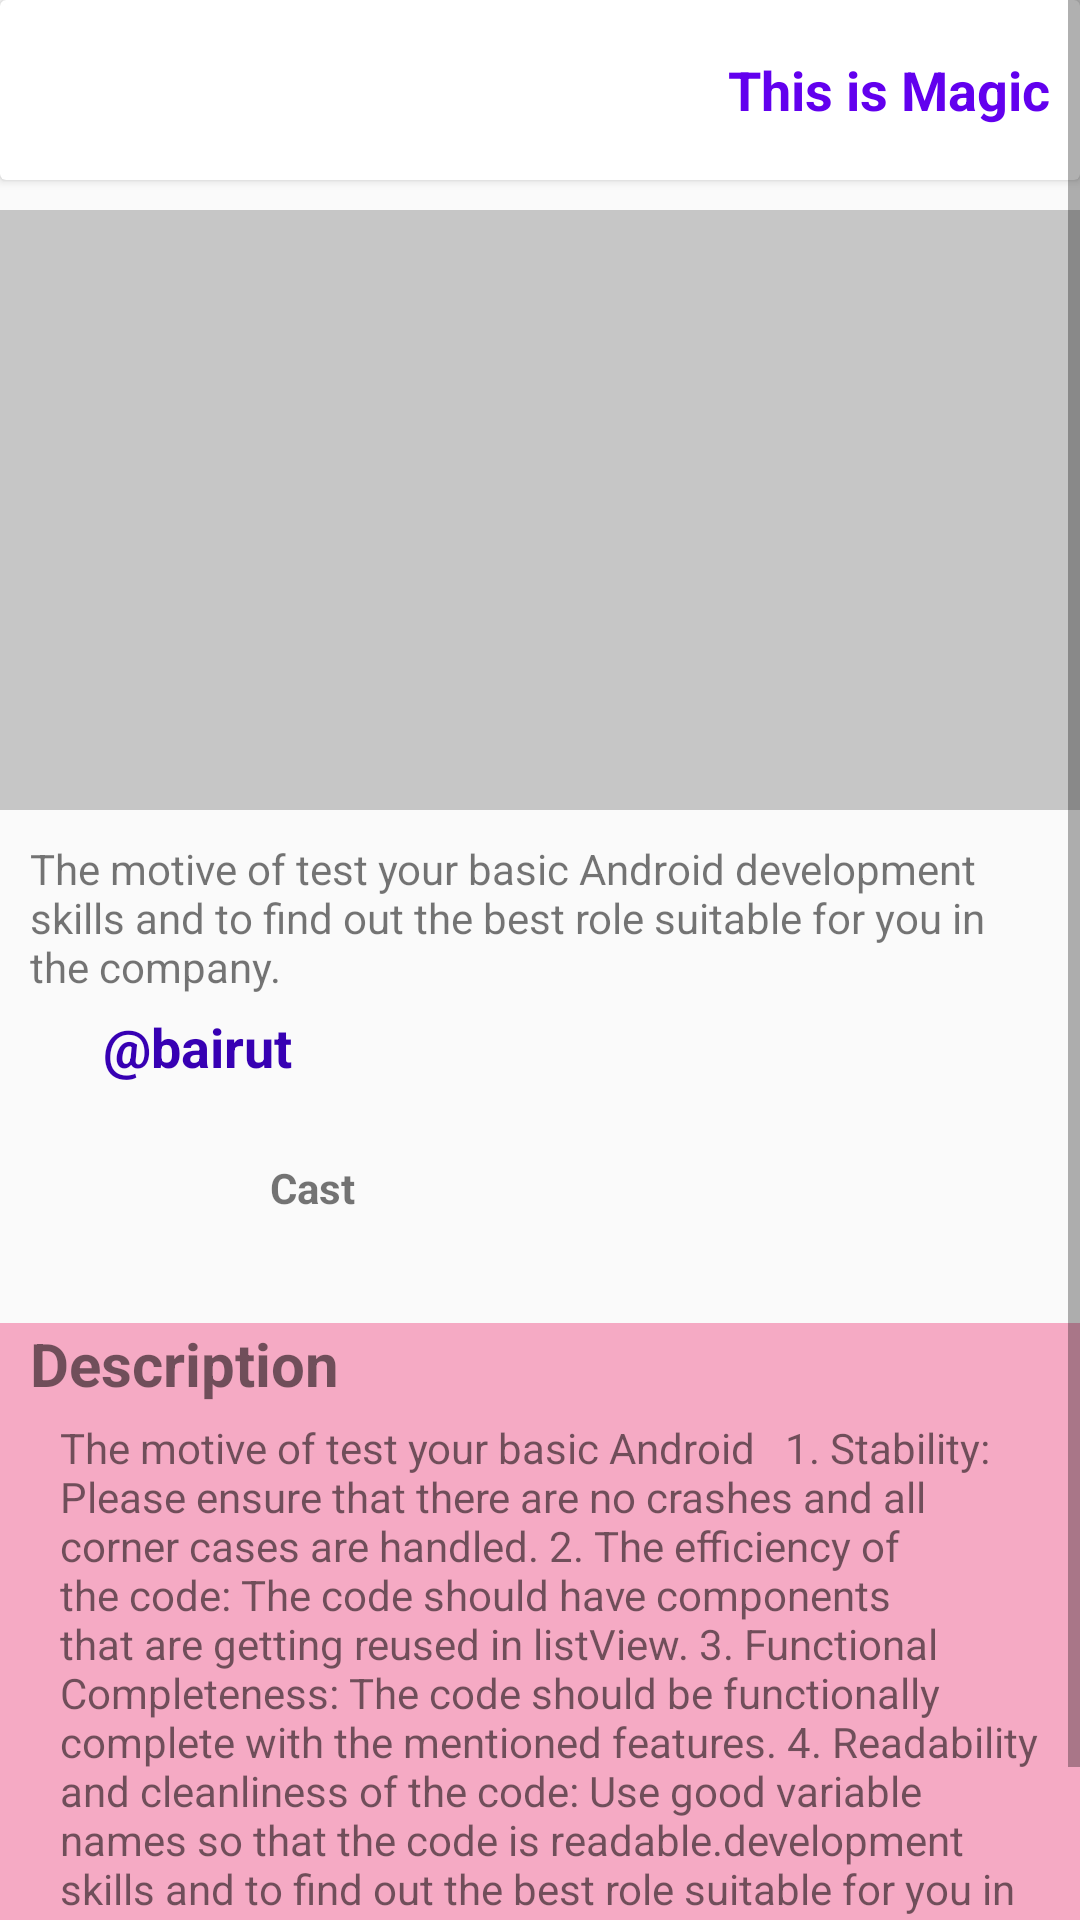

Write the Android layout XML for this screen, with the resource values it uses.
<!-- AndroidManifest.xml: application theme NoActionAppTheme -->
<!-- res/layout/activity_detail.xml -->
<?xml version="1.0" encoding="utf-8"?>
<RelativeLayout xmlns:android="http://schemas.android.com/apk/res/android"
    xmlns:tools="http://schemas.android.com/tools"
    android:layout_width="match_parent"
    android:layout_height="match_parent"
    tools:context=".DetailActivity">

    <ScrollView
        android:layout_width="match_parent"
        android:layout_height="wrap_content">

        <RelativeLayout
            android:layout_width="match_parent"
            android:layout_height="wrap_content">

            <android.support.v7.widget.CardView
                android:id="@+id/et_actionbar"
                android:layout_width="match_parent"
                android:layout_height="60dp">

                <RelativeLayout
                    android:layout_width="match_parent"
                    android:layout_height="match_parent">

                    <ImageView
                        android:id="@+id/back_button_view"
                        android:layout_width="30dp"
                        android:layout_height="30dp"
                        android:layout_centerVertical="true"
                        android:layout_marginLeft="5dp"
                        android:src="@drawable/ic_live_tv_black_24dp" />

                    <TextView
                        android:id="@+id/event_title_view"
                        android:layout_width="wrap_content"
                        android:layout_height="wrap_content"
                        android:layout_alignParentRight="true"
                        android:layout_centerVertical="true"
                        android:layout_marginRight="10dp"
                        android:text="This is Magic"
                        android:textColor="@color/colorPrimary"
                        android:textSize="18dp"
                        android:textStyle="bold" />
                </RelativeLayout>
            </android.support.v7.widget.CardView>

            <ImageView
                android:id="@+id/event_imageview"
                android:layout_width="match_parent"
                android:layout_height="200dp"
                android:layout_below="@+id/et_actionbar"
                android:layout_marginTop="10dp"
                android:background="#c6c6c6"
                android:scaleType="centerCrop" />

            <TextView
                android:id="@+id/event_summary_view"
                android:layout_width="match_parent"
                android:layout_height="wrap_content"
                android:layout_below="@+id/event_imageview"
                android:layout_marginLeft="10dp"
                android:layout_marginRight="10dp"
                android:layout_marginTop="10dp"
                android:maxLines="3"
                android:text="The motive of test your basic Android development skills and to find out the best role suitable for you in the company." />

            <TextView
                android:id="@+id/event_time_view"
                android:layout_width="match_parent"
                android:layout_height="wrap_content"
                android:layout_below="@+id/event_summary_view"
                android:layout_marginLeft="30dp"
                android:layout_marginRight="10dp"
                android:layout_marginTop="15dp"
                android:text="5th July, 12:30 PM"
                android:textColor="#bf3e3e3e"
                android:textSize="20sp"
                android:textStyle="bold"
                android:visibility="gone" />

            <TextView
                android:id="@+id/event_location_view"
                android:layout_width="match_parent"
                android:layout_height="wrap_content"
                android:layout_below="@+id/event_time_view"
                android:layout_marginLeft="30dp"
                android:layout_marginRight="10dp"
                android:layout_marginTop="5dp"
                android:text=" @bairut"
                android:textColor="@color/colorPrimaryDark"
                android:textSize="18sp"
                android:textStyle="bold" />

            <LinearLayout
                android:id="@+id/ll_host"
                android:layout_width="match_parent"
                android:layout_height="wrap_content"
                android:layout_below="@id/event_location_view"
                android:layout_marginLeft="30dp"
                android:layout_marginTop="10dp">

                <ImageView
                    android:id="@+id/event_host_image_view"
                    android:layout_width="50dp"
                    android:layout_height="50dp"
                    android:src="@drawable/ic_confirmation_number_black_24dp" />

                <TextView
                    android:id="@+id/event_host_name_view"
                    android:layout_width="0dp"
                    android:layout_height="match_parent"
                    android:layout_marginLeft="10dp"
                    android:layout_weight="1"
                    android:gravity="center_vertical"
                    android:text="Cast"
                    android:textSize="14sp"
                    android:textStyle="bold" />
            </LinearLayout>

            <RelativeLayout
                android:id="@+id/rl_ds"
                android:layout_width="match_parent"
                android:layout_height="wrap_content"
                android:layout_below="@+id/ll_host"
                android:layout_marginBottom="20dp"
                android:layout_marginTop="20dp"
                android:background="#f5aac4">

                <TextView
                    android:id="@+id/view_des"
                    android:layout_width="wrap_content"
                    android:layout_height="wrap_content"
                    android:layout_marginLeft="10dp"
                    android:text="Description"
                    android:textSize="20sp"
                    android:textStyle="bold" />

                <TextView
                    android:id="@+id/event_descrpition_view"
                    android:layout_width="match_parent"
                    android:layout_height="wrap_content"
                    android:layout_below="@+id/view_des"
                    android:layout_marginLeft="20dp"
                    android:layout_marginRight="10dp"
                    android:layout_marginTop="5dp"
                    android:paddingBottom="20dp"
                    android:text="The motive of test your basic Android
  1. Stability: Please ensure that there are no crashes and all corner cases are handled.
2. The efficiency of the code: The code should have components that are getting reused in listView.
3. Functional Completeness: The code should be functionally complete with the mentioned features.
4. Readability and cleanliness of the code: Use good variable names so that the code is readable.development skills and to find out the best role suitable for you in the company." />
            </RelativeLayout>


        </RelativeLayout>


    </ScrollView>
</RelativeLayout>
<!-- resources referenced by this layout -->
<resources>
  <style name="NoActionAppTheme" parent="Theme.AppCompat.Light.NoActionBar">
          
          <item name="colorPrimary">@color/colorPrimary</item>
          <item name="colorPrimaryDark">@color/colorPrimaryDark</item>
          <item name="colorAccent">@color/colorAccent</item>
          <item name="windowActionBar">false</item>
  
      </style>
  <!-- not gathered from this repository: default colours our renderer supplied (Android Studio template values) -->
  <color name="colorPrimary">#FF6200EE</color>
  <color name="colorPrimaryDark">#FF3700B3</color>
  <color name="colorAccent">#FF03DAC5</color>
</resources>
